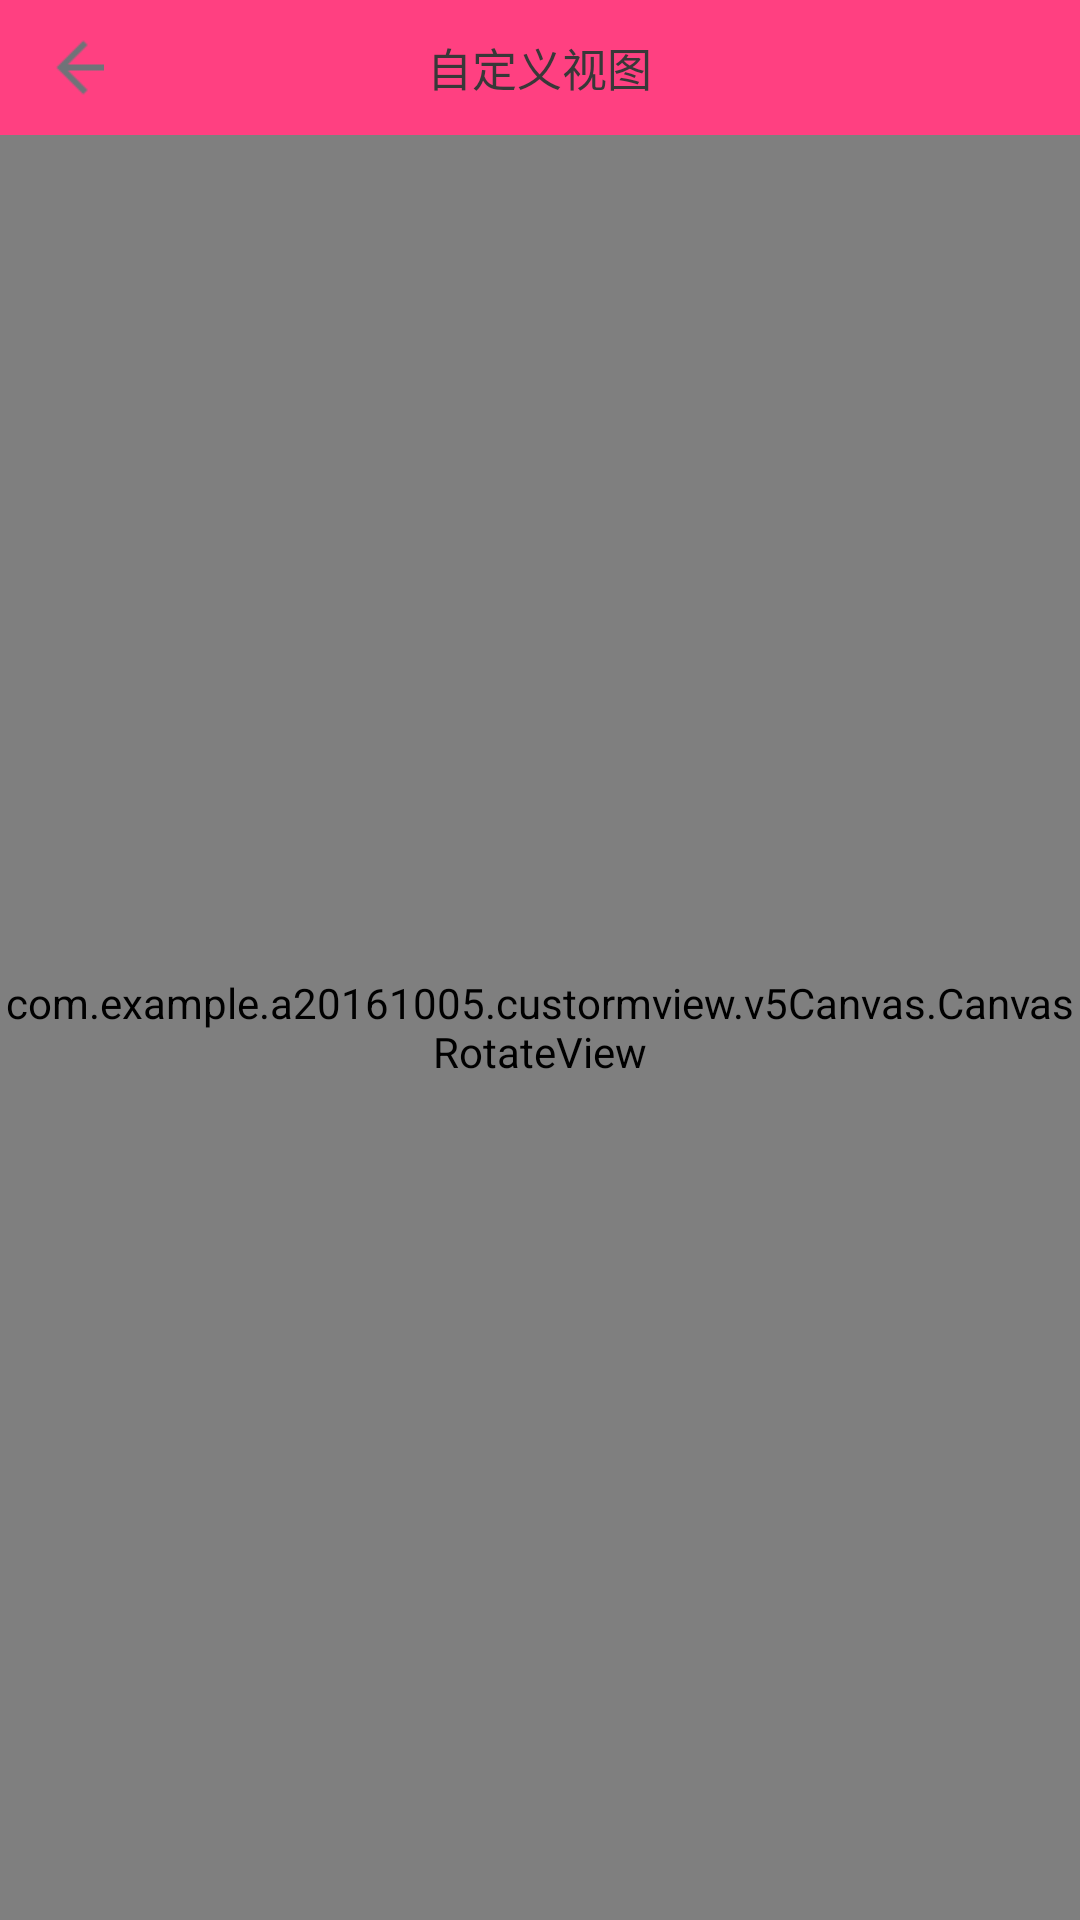

Layout XML and referenced resources for this Android screen:
<!-- AndroidManifest.xml: application theme AppTheme -->
<!-- res/layout/canvas_rotate_view.xml -->
<?xml version="1.0" encoding="utf-8"?>
<LinearLayout xmlns:android="http://schemas.android.com/apk/res/android"
              android:layout_width="match_parent"
              android:layout_height="match_parent"
              android:orientation="vertical">

    <include layout="@layout/top_bar_title_view"/>

    <com.example.a20161005.custormview.v5Canvas.CanvasRotateView
        android:layout_width="match_parent"
        android:layout_height="match_parent"/>
</LinearLayout>
<!-- res/layout/top_bar_title_view.xml (included above) -->
<?xml version="1.0" encoding="utf-8"?>
<LinearLayout xmlns:android="http://schemas.android.com/apk/res/android"
              android:layout_width="match_parent"
              android:layout_height="45dp"
              android:background="@color/colorAccent"
              android:orientation="vertical">

    <LinearLayout
        android:id="@+id/ll_all_view"
        android:layout_width="match_parent"
        android:layout_height="wrap_content"
        android:orientation="vertical">

        <RelativeLayout
            android:layout_width="match_parent"
            android:layout_height="wrap_content"
            android:minHeight="@dimen/top_bar_minHeight"
            >

            <LinearLayout
                android:id="@+id/ll_left"
                android:layout_width="wrap_content"
                android:layout_height="wrap_content"
                android:gravity="center_vertical"
                android:minHeight="@dimen/top_bar_minHeight">

                <ImageButton
                    android:id="@+id/left_imageView"
                    android:layout_width="50dp"
                    android:layout_height="fill_parent"
                    android:layout_alignParentLeft="true"
                    android:layout_centerVertical="true"
                    android:background="@null"
                    android:src="@mipmap/title_back"
                    />
            </LinearLayout>

            <TextView
                android:id="@+id/tv_title"
                style="@style/top_bar_title_textview"
                android:layout_centerHorizontal="true"
                android:text="@string/app_name"
                />

            <TextView
                android:id="@+id/tv_right_sure"
                style="@style/top_bar_title_textview"
                android:layout_alignParentRight="true"
                android:layout_marginRight="10dp"
                android:visibility="gone"
                />
        </RelativeLayout>

        <View
            android:layout_width="match_parent"
            android:layout_height="1px"
            android:layout_alignParentBottom="true"
            android:background="#e6e6e6"
            />
    </LinearLayout>
</LinearLayout>
<!-- resources referenced by this layout -->
<resources>
  <color name="colorAccent">#FF4081</color>
  <dimen name="top_bar_minHeight">45dp</dimen>
  <!-- mipmap title_back: png bitmap (mipmap-xhdpi, 1200 bytes) -->
  <string name="app_name">自定义视图</string>
  <style name="top_bar_title_textview">
          <item name="android:layout_centerVertical">true</item>
          <item name="android:layout_width">wrap_content</item>
          <item name="android:layout_height">wrap_content</item>
          <item name="android:padding">10dp</item>
          <item name="android:textColor">@color/black</item>
          <item name="android:gravity">center</item>
          <item name="android:textSize">15sp</item>
  
  
      </style>
  <style name="AppTheme" parent="Theme.AppCompat.Light.DarkActionBar">
          
          <item name="colorPrimary">@color/colorPrimary</item>
          <item name="colorPrimaryDark">@color/colorPrimaryDark</item>
          <item name="colorAccent">@color/colorAccent</item>
      </style>
  <color name="black">#383838</color>
  <color name="colorPrimary">#3F51B5</color>
  <color name="colorPrimaryDark">#303F9F</color>
</resources>
